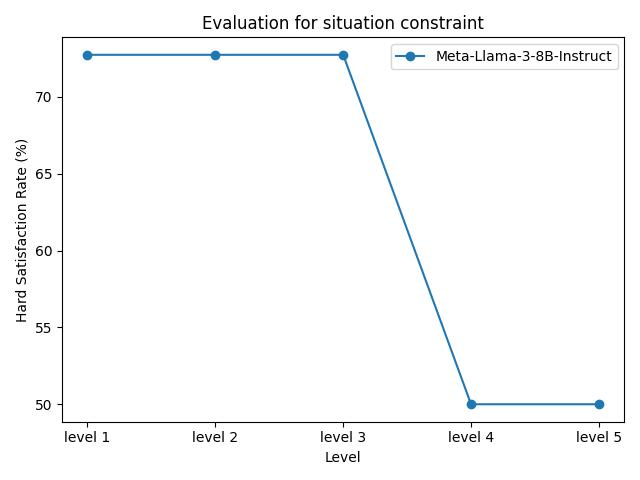

Data behind this chart, as committed beside it:
model_name, level 1, level 2, level 3, level 4, level 5
Meta-Llama-3-8B-Instruct, 72.73%, 72.73%, 72.73%, 50.00%, 50.00%
